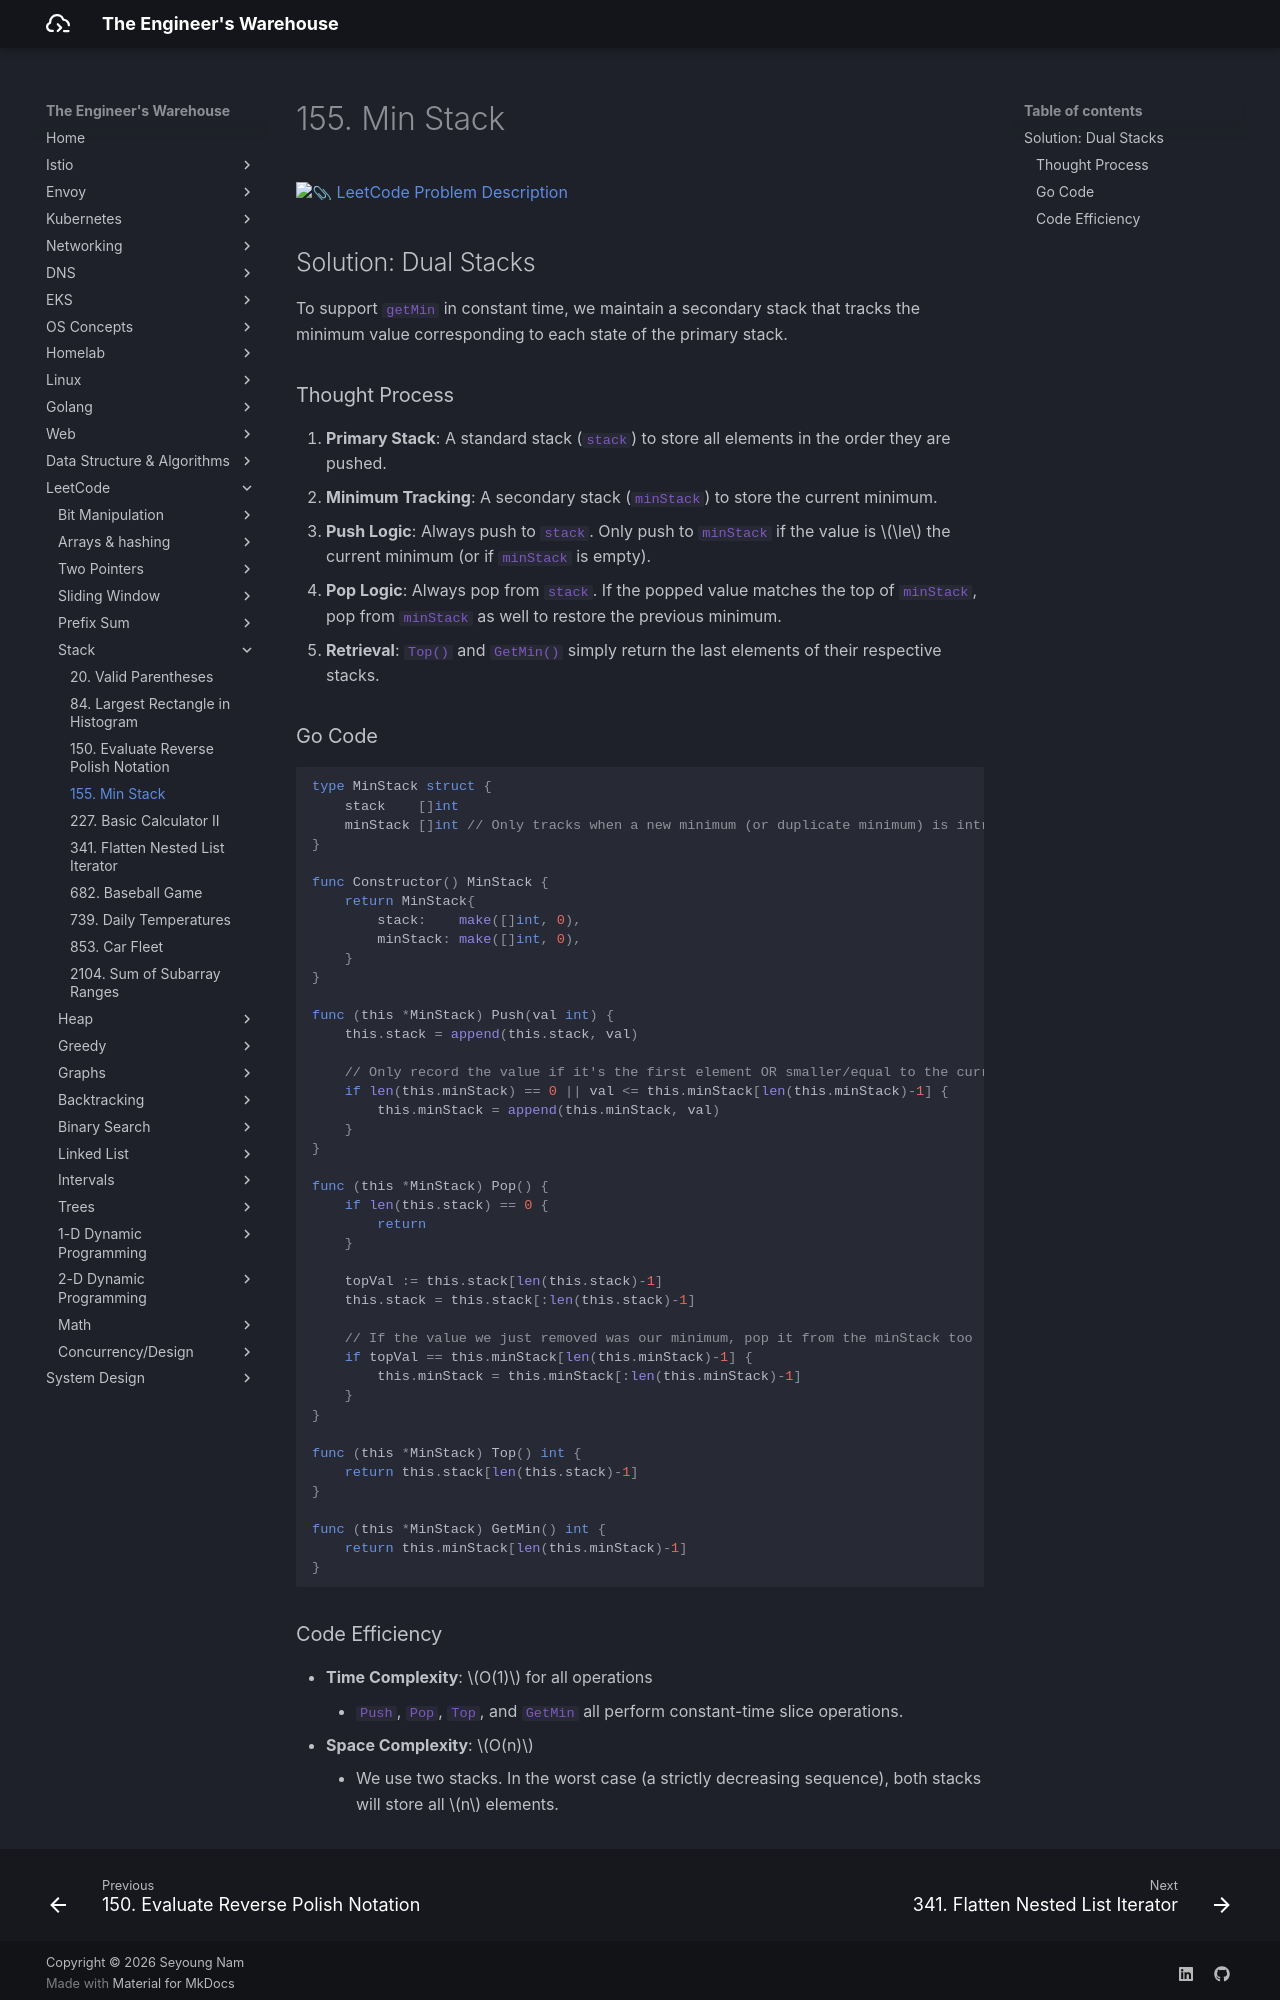

repository: seyoungnam/docs · page: leetcode/stack/155-min-stack/index.html · generator: mkdocs

# 155. Min Stack

[:paperclip: LeetCode Problem Description](https://leetcode.com/problems/min-stack/description/)

## Solution: Dual Stacks

To support `getMin` in constant time, we maintain a secondary stack that tracks the minimum value corresponding to each state of the primary stack.

### Thought Process

1.  **Primary Stack**: A standard stack (`stack`) to store all elements in the order they are pushed.
2.  **Minimum Tracking**: A secondary stack (`minStack`) to store the current minimum.
3.  **Push Logic**: Always push to `stack`. Only push to `minStack` if the value is $\le$ the current minimum (or if `minStack` is empty).
4.  **Pop Logic**: Always pop from `stack`. If the popped value matches the top of `minStack`, pop from `minStack` as well to restore the previous minimum.
5.  **Retrieval**: `Top()` and `GetMin()` simply return the last elements of their respective stacks.

### Go Code

``` go
type MinStack struct {
    stack    []int
    minStack []int // Only tracks when a new minimum (or duplicate minimum) is introduced
}

func Constructor() MinStack {
    return MinStack{
        stack:    make([]int, 0),
        minStack: make([]int, 0),
    }
}

func (this *MinStack) Push(val int) {
    this.stack = append(this.stack, val)
    
    // Only record the value if it's the first element OR smaller/equal to the current minimum
    if len(this.minStack) == 0 || val <= this.minStack[len(this.minStack)-1] {
        this.minStack = append(this.minStack, val)
    }
}

func (this *MinStack) Pop() {
    if len(this.stack) == 0 {
        return
    }
    
    topVal := this.stack[len(this.stack)-1]
    this.stack = this.stack[:len(this.stack)-1]
    
    // If the value we just removed was our minimum, pop it from the minStack too
    if topVal == this.minStack[len(this.minStack)-1] {
        this.minStack = this.minStack[:len(this.minStack)-1]
    }
}

func (this *MinStack) Top() int {
    return this.stack[len(this.stack)-1]
}

func (this *MinStack) GetMin() int {
    return this.minStack[len(this.minStack)-1]
}
```
